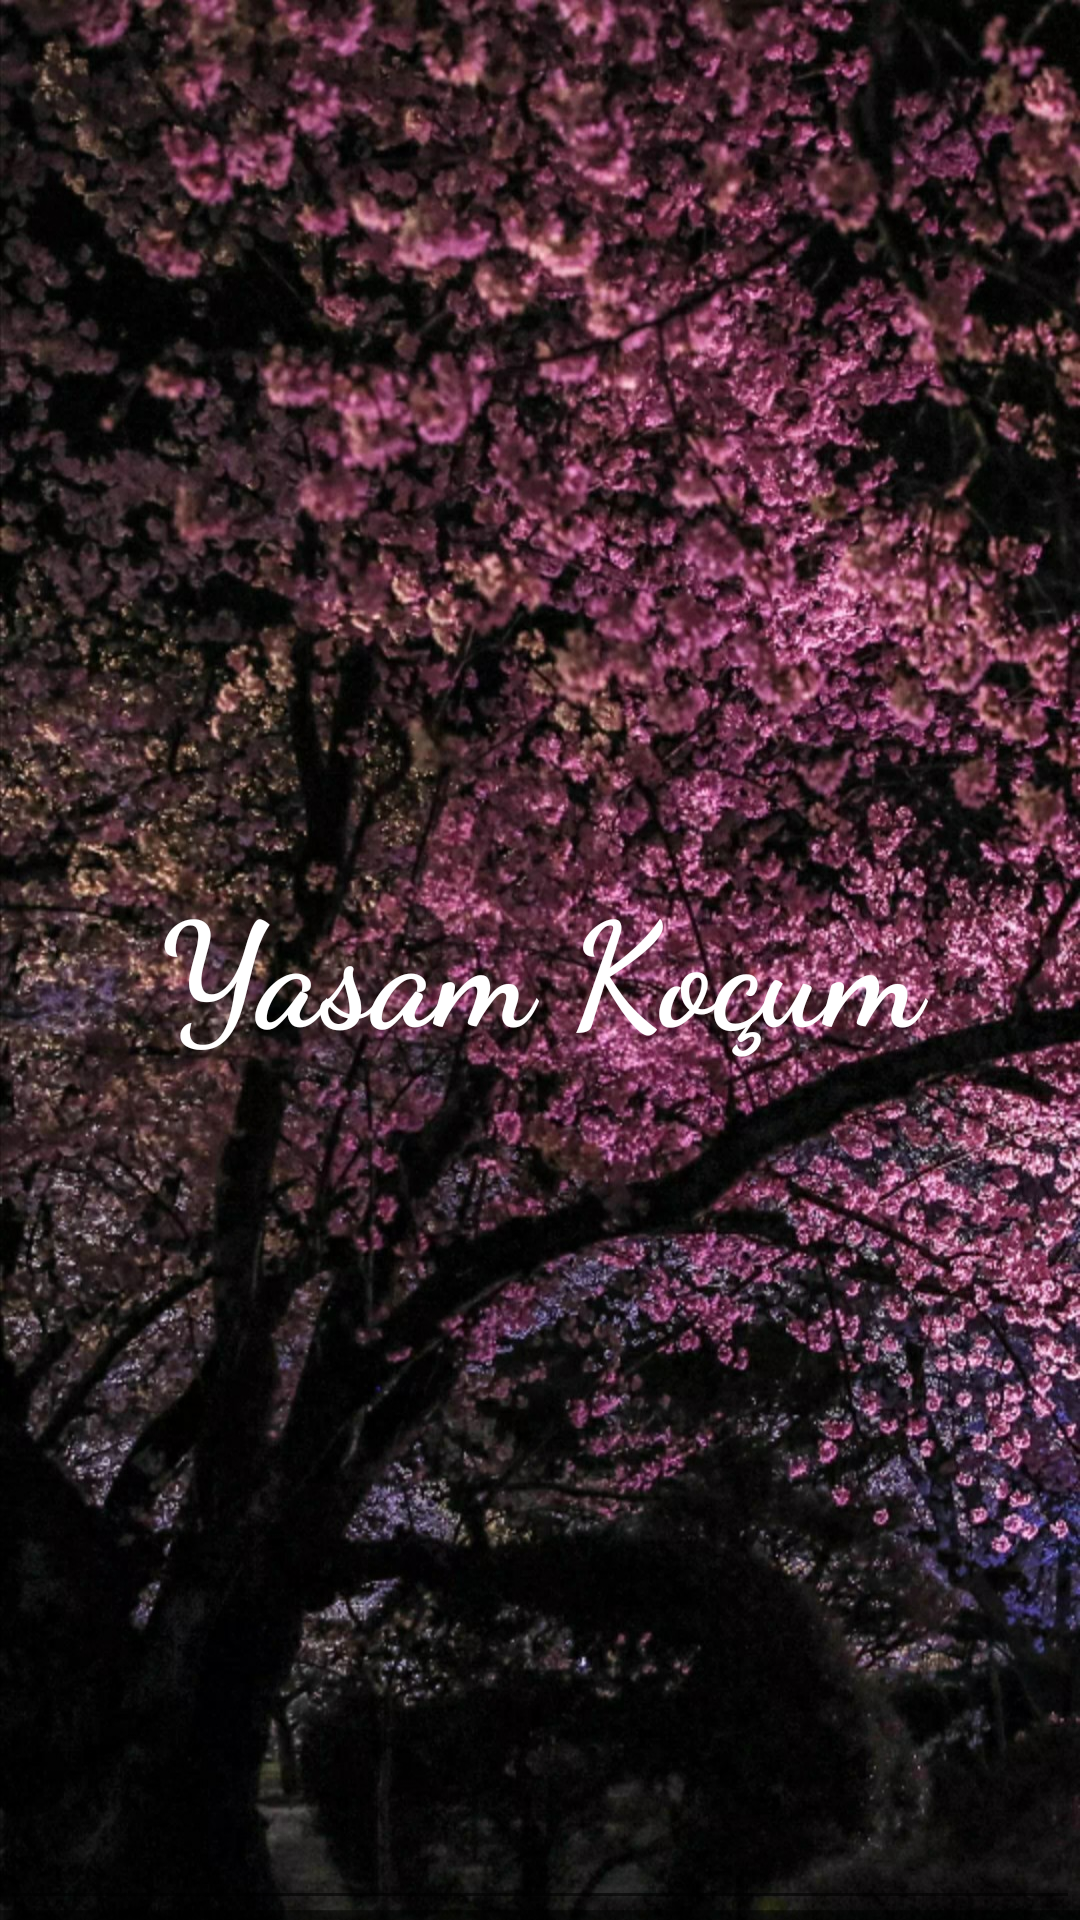

Here is an Android app screen rendered from its layout file. Give the layout XML and the strings, colors and styles it references.
<!-- AndroidManifest.xml: application theme AppTheme -->
<!-- res/layout/activity_kapak.xml -->
<?xml version="1.0" encoding="utf-8"?>
<FrameLayout xmlns:android="http://schemas.android.com/apk/res/android"
    android:layout_width="match_parent"
    android:layout_height="match_parent"
    android:background="@drawable/kapak2"
    android:orientation="vertical"
    android:textAlignment="center">
    <android.support.v7.widget.AppCompatAutoCompleteTextView
        android:layout_width="match_parent"
        android:layout_height="match_parent"
        android:gravity="center"
        android:text="Yasam Koçum"
        android:textColor="@color/colorAccent"
        android:fontFamily="cursive"
        android:textStyle="bold"
        android:textSize="48dp"/>


</FrameLayout>
<!-- resources referenced by this layout -->
<resources>
  <color name="colorAccent">#FFFFFF</color>
  <!-- drawable kapak2: jpg bitmap (drawable-xhdpi, 435971 bytes) -->
  <style name="AppTheme" parent="Theme.AppCompat.Light.NoActionBar">
          
          <item name="colorPrimary">@color/colorPrimary</item>
          <item name="colorPrimaryDark">@color/colorPrimaryDark</item>
          <item name="colorAccent">@android:color/secondary_text_light</item>
      </style>
  <color name="colorPrimary">#4caf50</color>
  <color name="colorPrimaryDark">#4caf50</color>
</resources>
